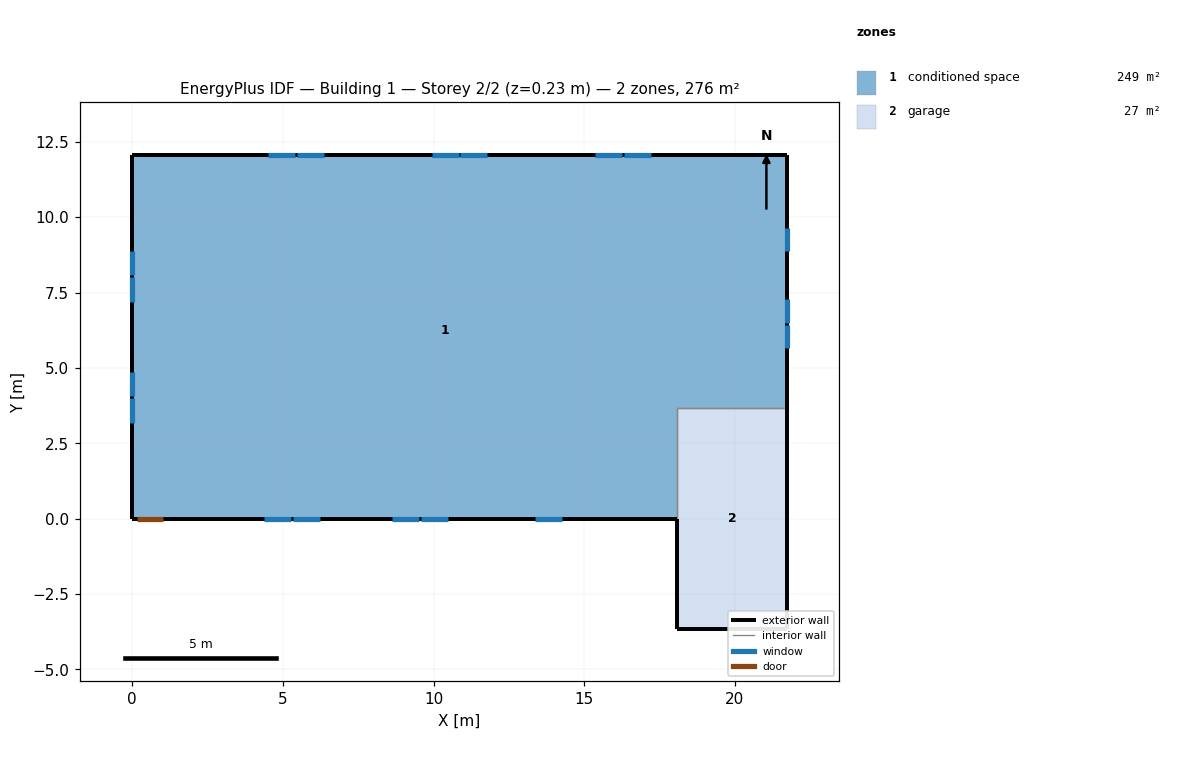
=== STOREY PLAN SPEC (per zone: floor XY polygon, exterior-wall plan segments, windows/doors) ===
zone 1: conditioned space  (248.8 m²)
  floor: (21.72, 12.07) (21.72, 3.66) (18.07, 3.66) (18.07, 0.00) (0.00, 0.00) (0.00, 12.07)
  exterior wall: (21.72, 12.07) – (21.72, 3.66)  [8.4 m]
    window: (21.72, 5.65) – (21.72, 6.43)  [0.8 m²]
    window: (21.72, 6.49) – (21.72, 7.28)  [0.8 m²]
    window: (21.72, 8.87) – (21.72, 9.66)  [0.8 m²]
  exterior wall: (18.07, 0.00) – (1.05, 0.00)  [17.0 m]
    window: (4.38, 0.00) – (5.27, 0.00)  [1.1 m²]
    window: (5.33, 0.00) – (6.22, 0.00)  [1.1 m²]
    window: (8.64, 0.00) – (9.53, 0.00)  [1.1 m²]
    window: (9.59, 0.00) – (10.48, 0.00)  [1.1 m²]
    window: (13.37, 0.00) – (14.26, 0.00)  [1.1 m²]
  exterior wall: (1.05, 0.00) – (0.13, 0.00)  [0.9 m]
    door: (0.15, 0.00) – (1.02, 0.00)  [1.9 m²]
  exterior wall: (0.13, 0.00) – (0.00, 0.00)  [0.1 m]
  exterior wall: (0.00, 0.00) – (0.00, 12.07)  [12.1 m]
    window: (0.00, 8.89) – (0.00, 8.08)  [0.9 m²]
    window: (0.00, 8.02) – (0.00, 7.20)  [0.9 m²]
    window: (0.00, 4.87) – (0.00, 4.05)  [0.9 m²]
    window: (0.00, 3.99) – (0.00, 3.18)  [0.9 m²]
  exterior wall: (0.00, 12.07) – (21.72, 12.07)  [21.7 m]
    window: (17.21, 12.07) – (16.32, 12.07)  [1.1 m²]
    window: (16.26, 12.07) – (15.37, 12.07)  [1.1 m²]
    window: (11.78, 12.07) – (10.89, 12.07)  [1.1 m²]
    window: (10.83, 12.07) – (9.94, 12.07)  [1.1 m²]
    window: (6.35, 12.07) – (5.46, 12.07)  [1.1 m²]
    window: (5.40, 12.07) – (4.51, 12.07)  [1.1 m²]
  interior walls: 2
zone 2: garage  (26.8 m²)
  floor: (18.07, -3.66) (18.07, 3.66) (21.72, 3.66) (21.72, -3.66)
  exterior wall: (18.07, 0.00) – (18.07, -3.66)  [3.7 m]
  exterior wall: (21.72, 3.66) – (21.72, -3.66)  [7.3 m]
  exterior wall: (21.72, -3.66) – (18.07, -3.66)  [3.7 m]
  interior walls: 2

=== DERIVED (storey summary) ===
Building: Building 1
Storey: 2 of 2  (floor level z = 0.23 m)
Storey gross floor area: 275.6 m²
Zones on this storey: 2
  - conditioned space: floor 248.8 m²; exterior wall 60.3 m (147.0 m²); 18 window(s) 17.6 m²; WWR 12.0%; 1 door(s)
  - garage: floor 26.8 m²; exterior wall 14.6 m (35.7 m²); WWR 0.0%
Zone adjacency (shared interzone walls):
  - conditioned space ↔ garage